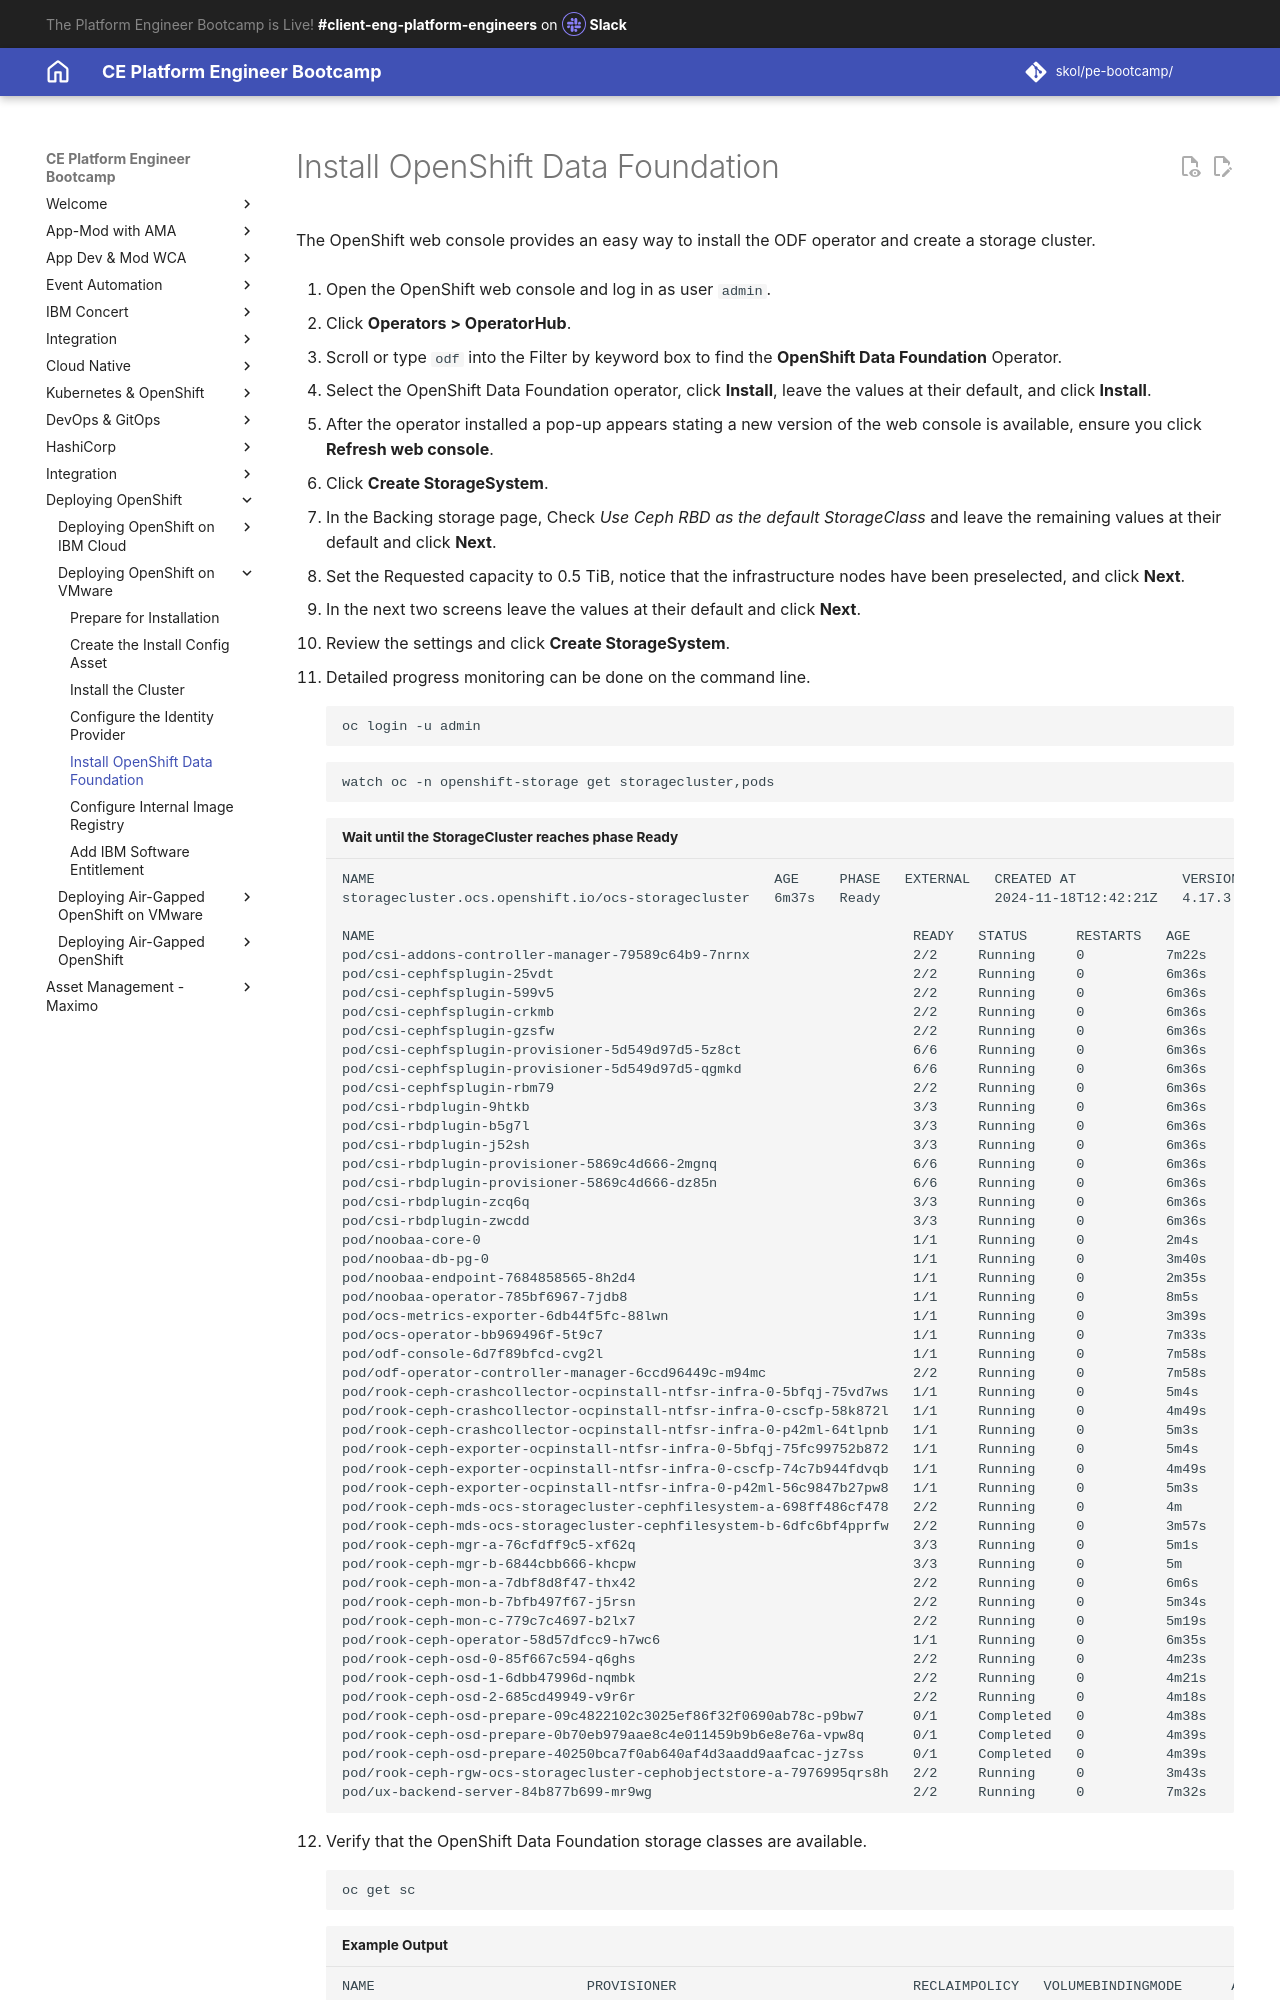

repository: jabbott7335/ce-pe-bootcamp · page: ocp-on-vmware/install-data-foundation/index.html · generator: mkdocs

---
Title: Install OpenShift Data Foundation
hide:
    - toc
---

# Install OpenShift Data Foundation

The OpenShift web console provides an easy way to install the ODF operator and create a storage cluster.

1. Open the OpenShift web console and log in as user `admin`.

2. Click **Operators > OperatorHub**.

3. Scroll or type `odf` into the Filter by keyword box to find the **OpenShift Data Foundation** Operator.

4. Select the OpenShift Data Foundation operator, click **Install**, leave the values at their default, and click **Install**.

5. After the operator installed a pop-up appears stating a new version of the web console is available, ensure you click **Refresh web console**.

6. Click **Create StorageSystem**.

7. In the Backing storage page, Check *Use Ceph RBD as the default StorageClass* and leave the remaining values at their default and click **Next**.

8. Set the Requested capacity to 0.5 TiB, notice that the infrastructure nodes have been preselected, and click **Next**.

9. In the next two screens leave the values at their default and click **Next**.

10. Review the settings and click **Create StorageSystem**.

11. Detailed progress monitoring can be done on the command line.
    
    ```sh
    oc login -u admin
    ```

    ```sh
    watch oc -n openshift-storage get storagecluster,pods
    ```

    ```{.text .no-copy title="Wait until the StorageCluster reaches phase Ready"}
    NAME                                                 AGE     PHASE   EXTERNAL   CREATED AT             VERSION
    storagecluster.ocs.openshift.io/ocs-storagecluster   6m37s   Ready              2024-11-18T12:42:21Z   4.17.3
